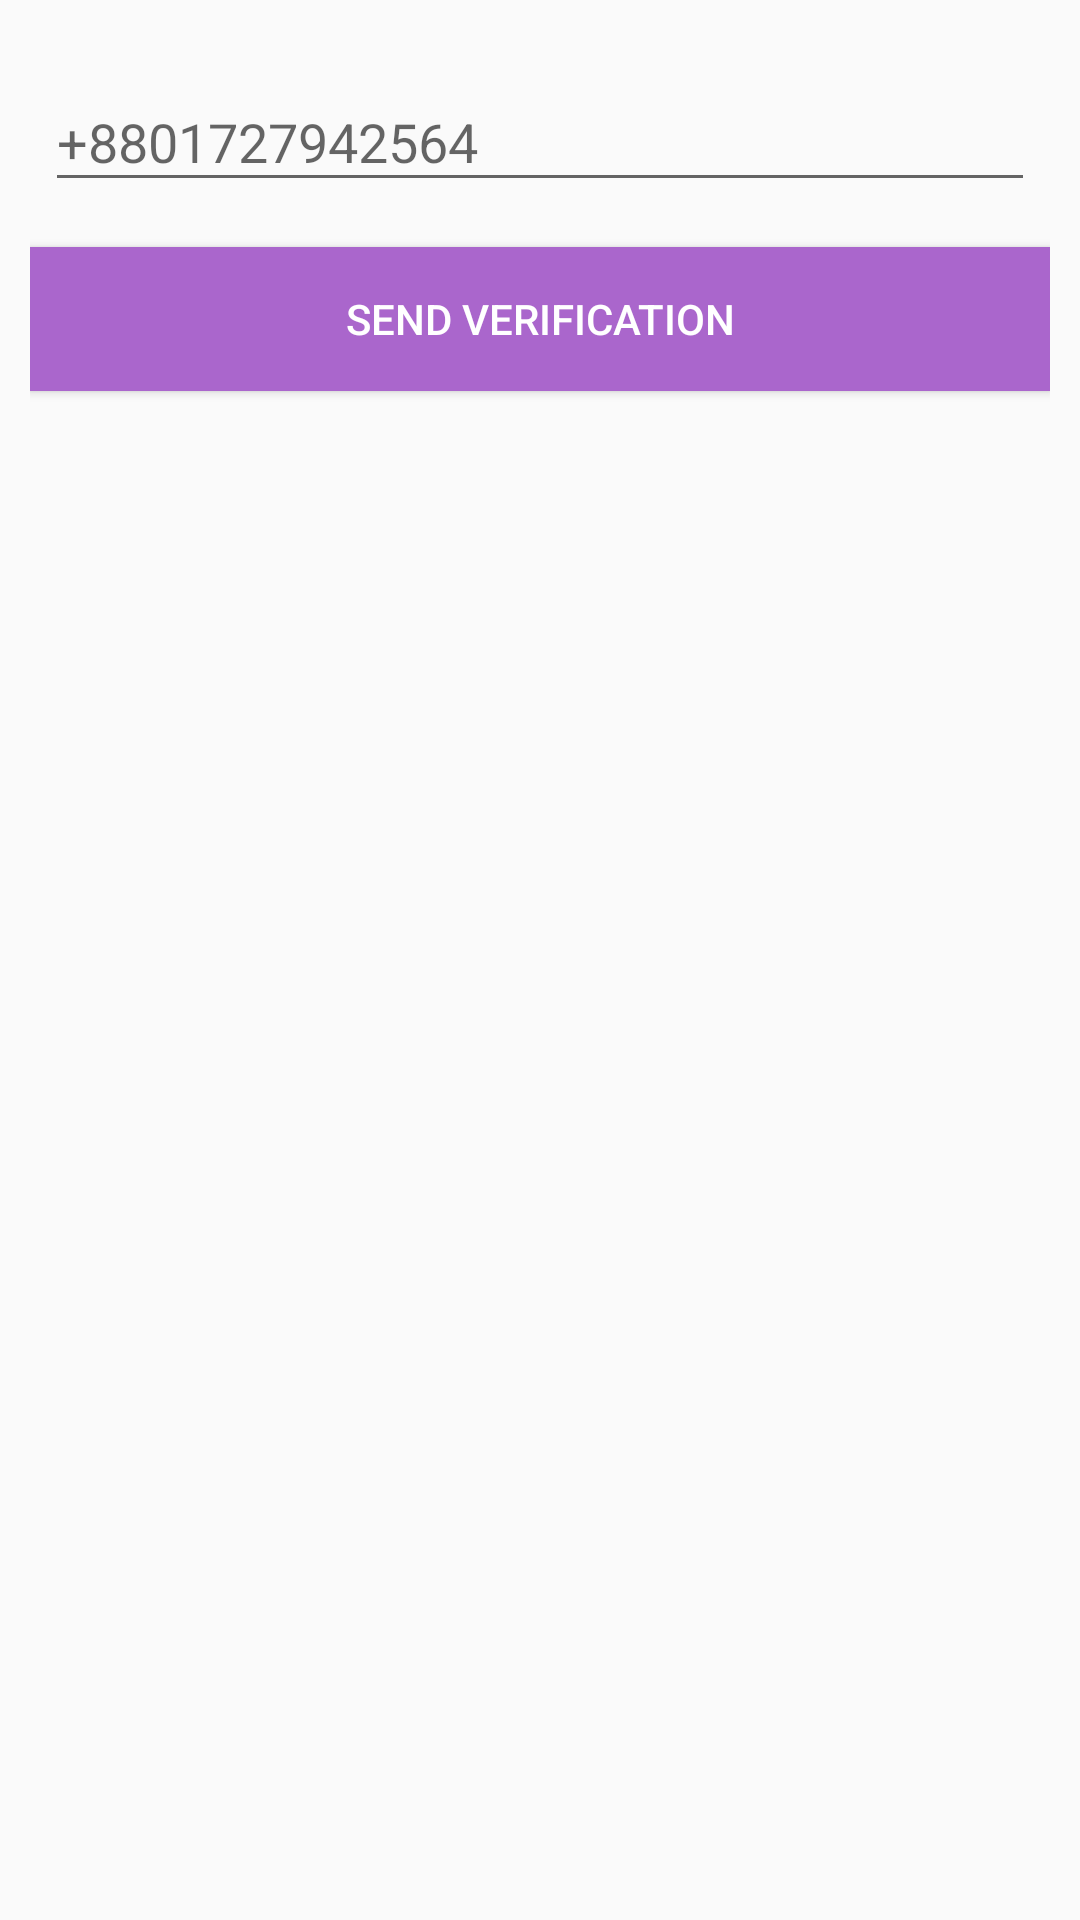

Reconstruct the res/layout file that produces this screen, plus the resources it refers to.
<!-- AndroidManifest.xml: application theme AppTheme -->
<!-- res/layout/fragment_signup.xml -->
<?xml version="1.0" encoding="utf-8"?>
<LinearLayout xmlns:android="http://schemas.android.com/apk/res/android"
    xmlns:tools="http://schemas.android.com/tools"
    android:layout_width="match_parent"
    android:layout_height="wrap_content"
    tools:context=".reg_fragments.Signup"
    android:padding="10dp"
    android:orientation="vertical"
    android:layout_gravity="center"
    android:nestedScrollingEnabled="true"
    android:scrollbars="vertical">

        <ImageView
            android:id="@+id/pictureDoctor"
            android:layout_width="90dp"
            android:layout_height="90dp"
            android:layout_gravity="center"
            android:layout_marginBottom="20dp"
            android:visibility="gone"/>
        <ProgressBar
            android:id="@+id/progress_bar"
            android:layout_width="30dp"
            android:layout_height="30dp"
            android:layout_gravity="center"
            android:layout_marginBottom="20dp"
            android:visibility="gone"/>
        <android.support.design.widget.TextInputLayout
            android:id="@+id/phoneTIL"
            android:layout_width="match_parent"
            android:layout_height="wrap_content"
            android:padding="5dp">
            <EditText
                android:id="@+id/phoneET"
                android:layout_width="match_parent"
                android:layout_height="wrap_content"
                android:inputType="phone"
                android:hint="+8801727942564"/>
        </android.support.design.widget.TextInputLayout>

        <android.support.design.widget.TextInputLayout
            android:id="@+id/codeTIL"
            android:layout_width="match_parent"
            android:layout_height="wrap_content"
            android:padding="5dp"
            android:visibility="gone">
            <EditText
                android:id="@+id/codeET"
                android:layout_width="match_parent"
                android:layout_height="wrap_content"
                android:hint="code"
                android:inputType="numberDecimal"/>
        </android.support.design.widget.TextInputLayout>

        <Button
            android:id="@+id/signupBT"
            android:layout_width="match_parent"
            android:layout_height="wrap_content"
            android:layout_marginTop="10dp"
            android:text="Send Verification"
            android:background="@android:color/holo_purple"
            android:textColor="@android:color/white"/>
    <LinearLayout
        android:id="@+id/verifyBTS"
        android:layout_width="match_parent"
        android:layout_height="wrap_content"
        android:weightSum="2"
        android:orientation="horizontal"
        android:visibility="gone">
        <Button
            android:id="@+id/verifyBT"
            android:layout_width="0dp"
            android:layout_height="match_parent"
            android:layout_weight="1"
            android:text="Verify"
            android:background="@color/colorPrimary"
            android:layout_margin="5dp"
            android:textColor="@android:color/white"/>
        <Button
            android:id="@+id/resendCodeBT"
            android:layout_width="0dp"
            android:layout_height="match_parent"
            android:layout_weight="1"
            android:text="Resend Code"
            android:background="@android:color/holo_purple"
            android:layout_margin="5dp"
            android:textColor="@android:color/white"/>

    </LinearLayout>


        <TextView
            android:id="@+id/errorshowTV"
            android:layout_width="match_parent"
            android:layout_height="wrap_content"
            android:textSize="18dp"
            android:textStyle="bold"
            android:layout_marginTop="10dp"
            android:textColor="@color/colorAccent"
            android:gravity="end" />
</LinearLayout>
<!-- resources referenced by this layout -->
<resources>
  <color name="colorAccent">#D81B60</color>
  <color name="colorPrimary">#008577</color>
  <style name="AppTheme" parent="Base.Theme.AppCompat.Light.DarkActionBar">
          
          <item name="colorPrimary">@color/colorPrimary</item>
          <item name="colorPrimaryDark">@color/colorPrimaryDark</item>
          <item name="colorAccent">@color/colorAccent</item>
      </style>
  <color name="colorPrimaryDark">#00574B</color>
</resources>
